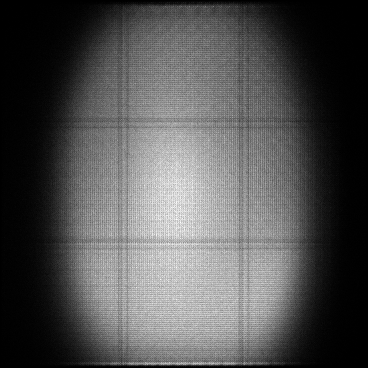

The data file committed next to this chart (first rows):
x, y, count
1, 48, 1
1, 62, 1
1, 66, 1
1, 76, 1
1, 81, 1
1, 82, 1
1, 84, 1
1, 89, 1
1, 91, 1
1, 94, 3
1, 95, 1
1, 99, 1
1, 100, 1
1, 103, 1
1, 104, 2
1, 118, 1
1, 119, 1
1, 120, 1
1, 123, 1
1, 125, 1
1, 127, 1
1, 134, 1
1, 136, 1
1, 141, 2
1, 142, 1
1, 145, 1
1, 146, 1
1, 150, 1
1, 152, 2
1, 153, 2
1, 155, 1
1, 164, 2
1, 165, 1
1, 170, 1
1, 174, 1
1, 176, 1
1, 179, 1
1, 180, 1
1, 181, 2
1, 185, 1
1, 186, 2
1, 189, 1
1, 190, 1
1, 192, 2
1, 194, 2
1, 195, 2
1, 196, 3
1, 197, 2
1, 198, 1
1, 201, 1
1, 203, 1
1, 204, 1
1, 208, 1
1, 209, 2
1, 210, 3
1, 212, 1
1, 216, 1
1, 217, 2
1, 218, 1
1, 219, 1
... 125,053 more rows
